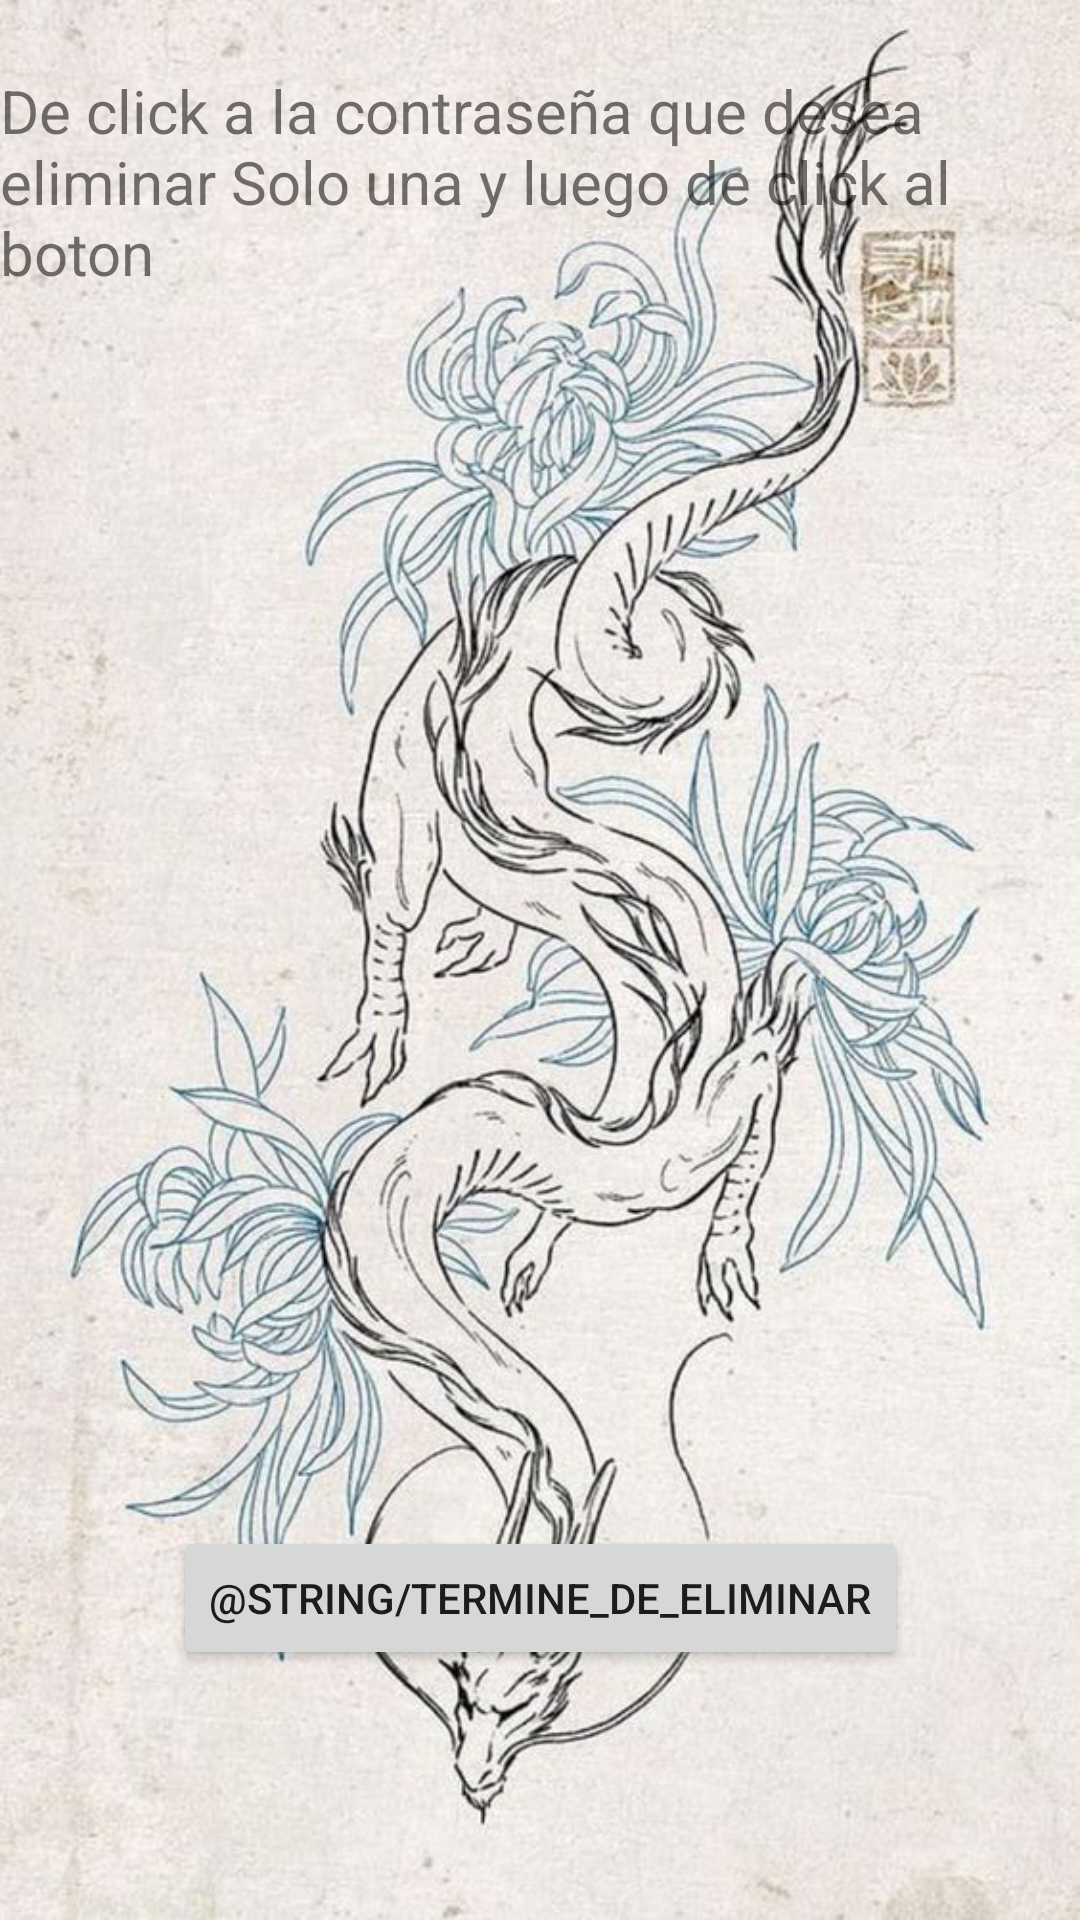

Reconstruct the res/layout file that produces this screen, plus the resources it refers to.
<!-- AndroidManifest.xml: application theme Theme.SplashEma -->
<!-- res/layout/activity_eliminacontra.xml -->
<?xml version="1.0" encoding="utf-8"?>
<androidx.constraintlayout.widget.ConstraintLayout xmlns:android="http://schemas.android.com/apk/res/android"
    xmlns:app="http://schemas.android.com/apk/res-auto"
    xmlns:tools="http://schemas.android.com/tools"
    android:layout_width="match_parent"
    android:layout_height="match_parent"
    android:background="@drawable/fondoagregacontra"
    tools:context=".eliminacontra">

    <Button
        android:id="@+id/eliminacontra"
        android:layout_width="wrap_content"
        android:layout_height="wrap_content"
        android:text="@string/termine_de_eliminar"
        app:layout_constraintBottom_toBottomOf="parent"
        app:layout_constraintEnd_toEndOf="parent"
        app:layout_constraintStart_toStartOf="parent"
        app:layout_constraintTop_toTopOf="parent"
        app:layout_constraintVertical_bias="0.859" />

    <ListView
        android:id="@+id/listViewID"
        android:layout_width="302dp"
        android:layout_height="374dp"
        app:layout_constraintBottom_toBottomOf="parent"
        app:layout_constraintEnd_toEndOf="parent"
        app:layout_constraintHorizontal_bias="0.495"
        app:layout_constraintStart_toStartOf="parent"
        app:layout_constraintTop_toTopOf="parent"
        app:layout_constraintVertical_bias="0.372" />

    <TextView
        android:id="@+id/textView23"
        android:layout_width="wrap_content"
        android:layout_height="wrap_content"
        android:text="De click a la contraseña que desea eliminar Solo una y luego de click al boton"
        android:textSize="20sp"
        app:layout_constraintBottom_toBottomOf="parent"
        app:layout_constraintEnd_toEndOf="parent"
        app:layout_constraintStart_toStartOf="parent"
        app:layout_constraintTop_toTopOf="parent"
        app:layout_constraintVertical_bias="0.041" />
</androidx.constraintlayout.widget.ConstraintLayout>
<!-- resources referenced by this layout -->
<resources>
  <!-- drawable fondoagregacontra: jpg bitmap (drawable, 117636 bytes) -->
  <style name="Theme.SplashEma" parent="Theme.MaterialComponents.DayNight.DarkActionBar">
          
          <item name="colorPrimary">@color/purple_500</item>
          <item name="colorPrimaryVariant">@color/purple_700</item>
          <item name="colorOnPrimary">@color/white</item>
          
          <item name="colorSecondary">@color/teal_200</item>
          <item name="colorSecondaryVariant">@color/teal_700</item>
          <item name="colorOnSecondary">@color/black</item>
          
          <item name="android:statusBarColor" tools:targetApi="l">?attr/colorPrimaryVariant</item>
          
      </style>
  <!-- not gathered from this repository: default colours our renderer supplied (Android Studio template values) -->
  <color name="purple_500">#FF6200EE</color>
  <color name="purple_700">#FF3700B3</color>
  <color name="teal_200">#FF03DAC5</color>
  <color name="teal_700">#FF018786</color>
  <color name="black">#FF000000</color>
  <color name="white">#FFFFFFFF</color>
</resources>
